Image classification data set "data" (zcsd/Multi_Classifier on GitHub). Class labels (8): counter reinforcement, heel counter, heel cap, heel lining, lining, sockliner, sole, vamp.

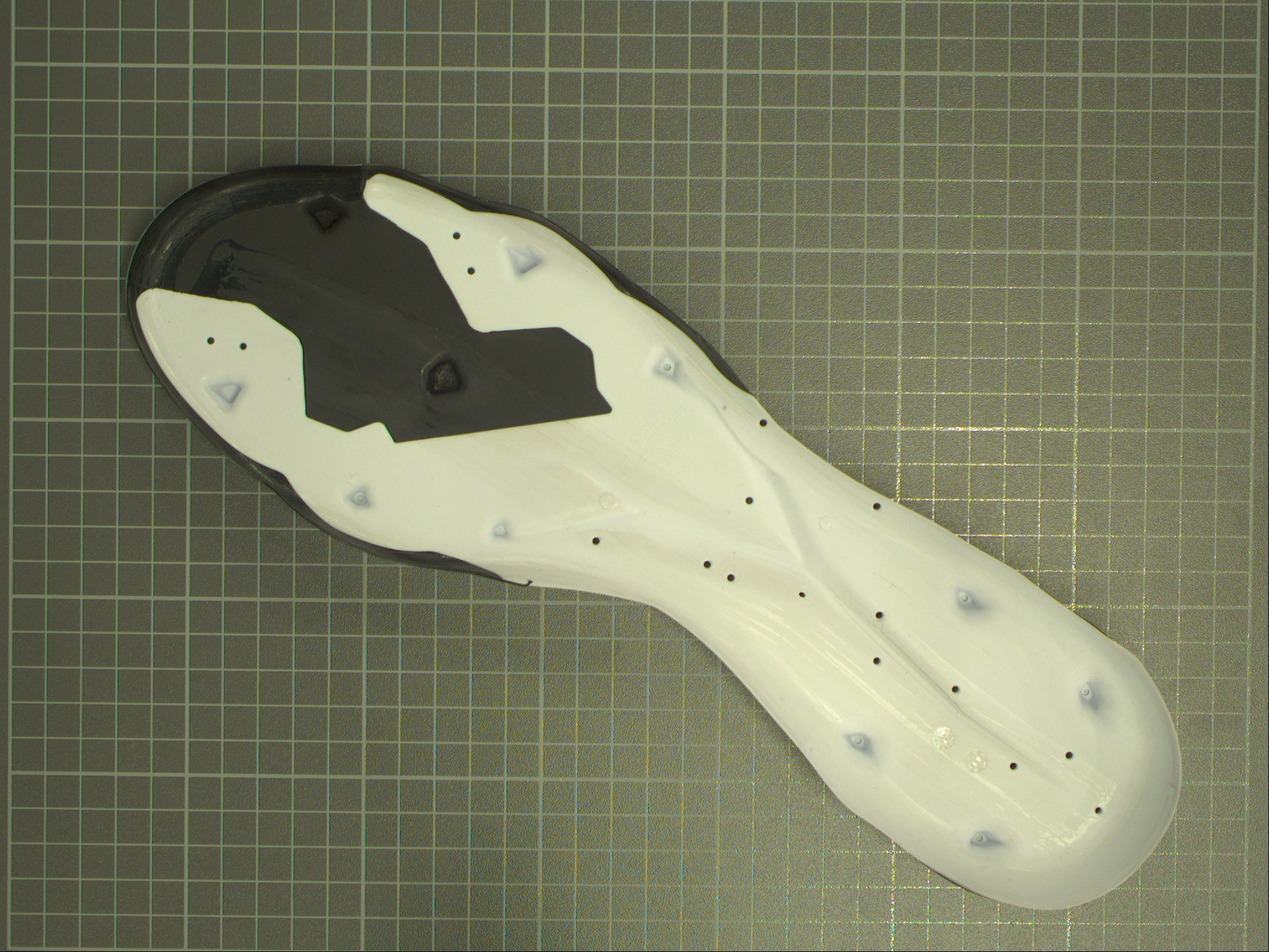
Label: sole

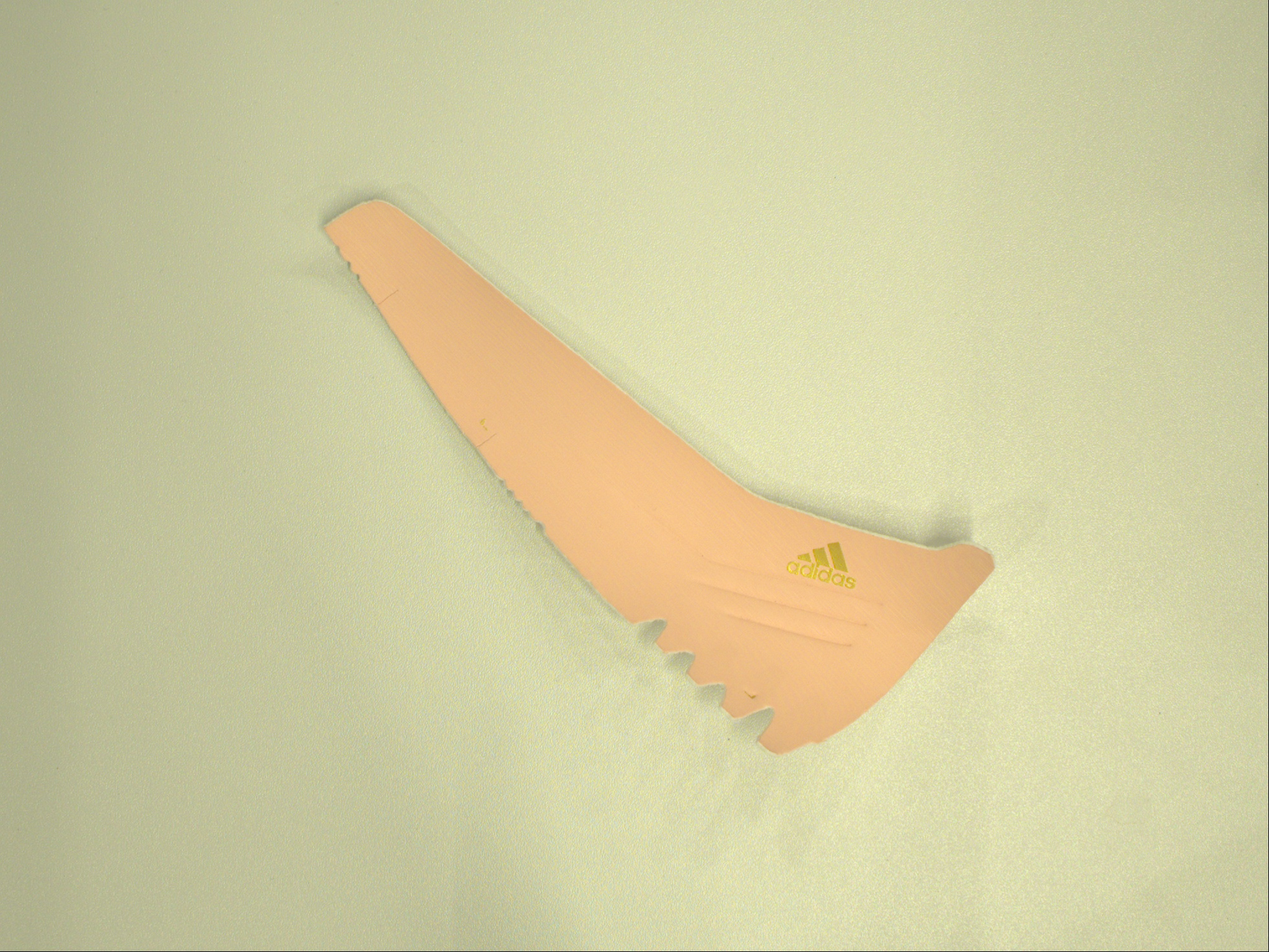
Label: heel cap

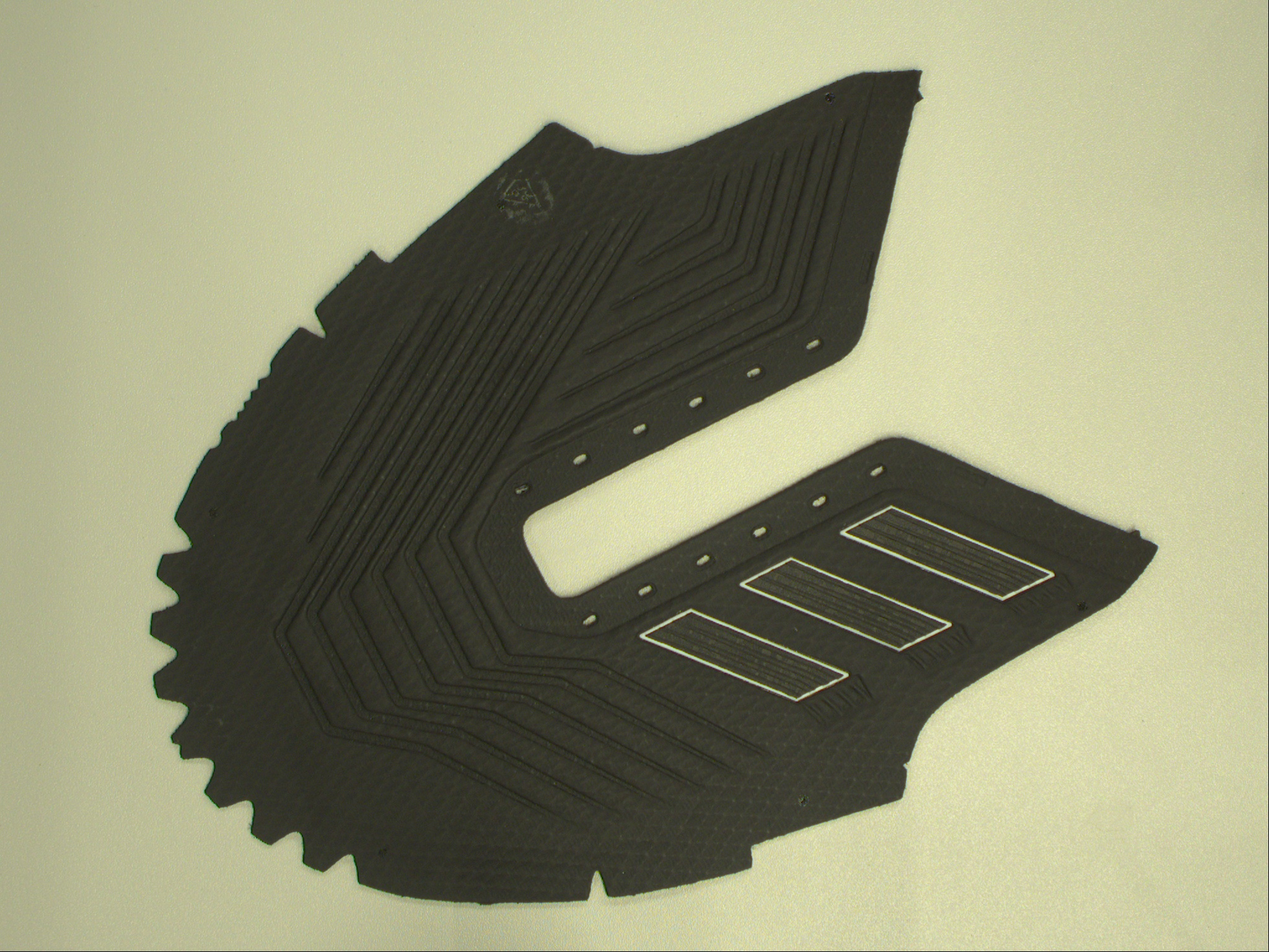
Label: vamp

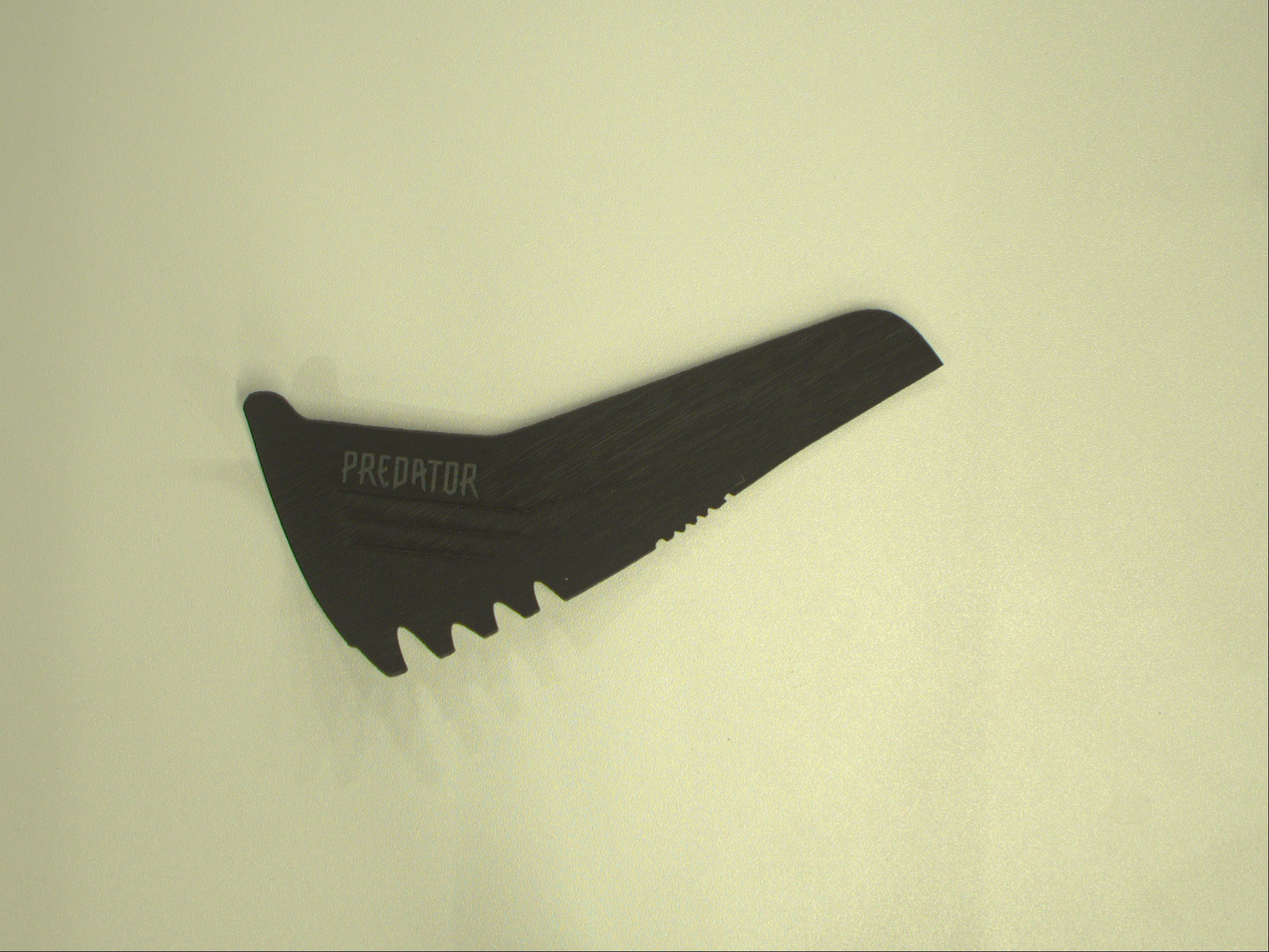
Label: heel counter

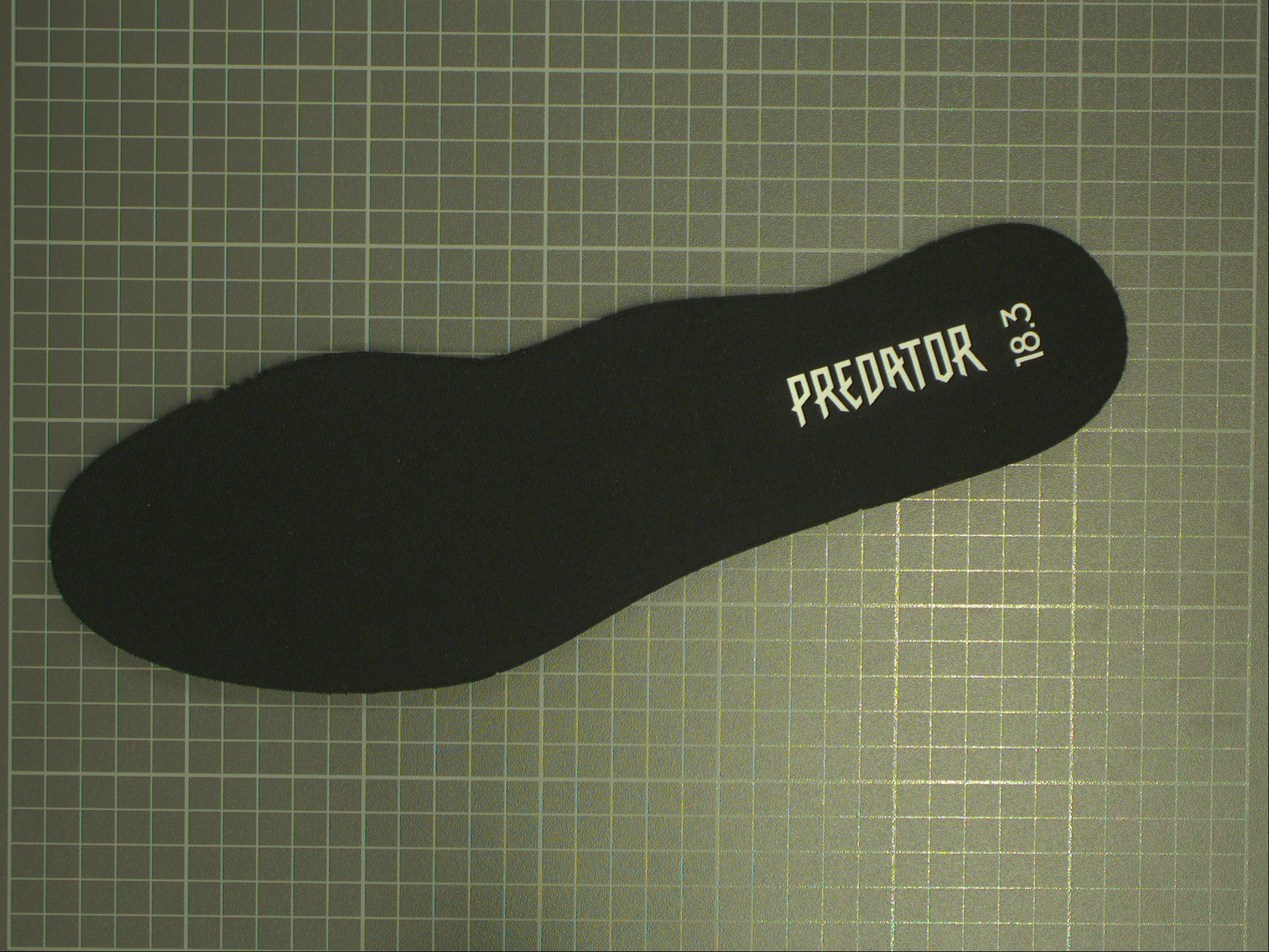
Label: sockliner

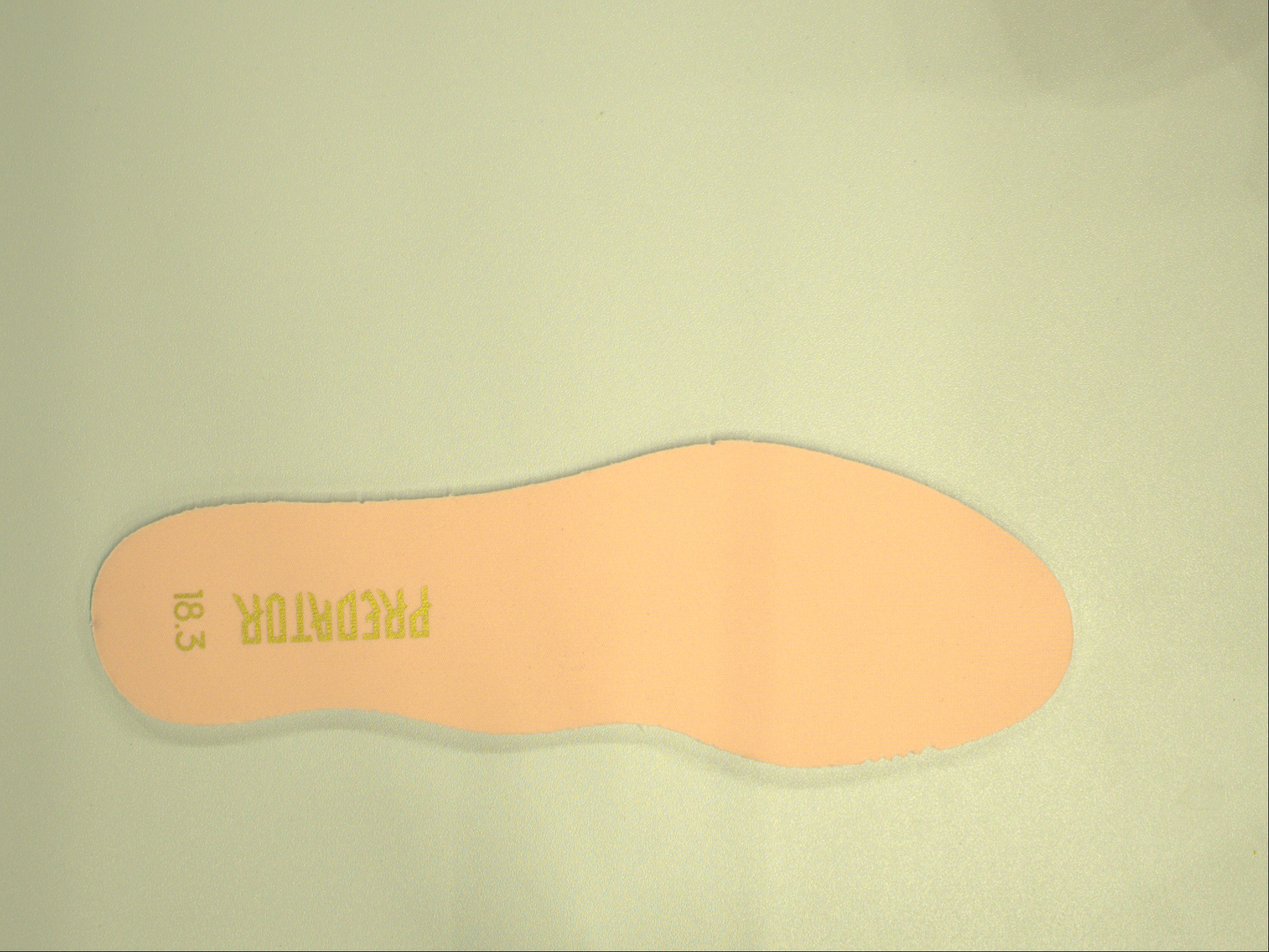
Label: lining
